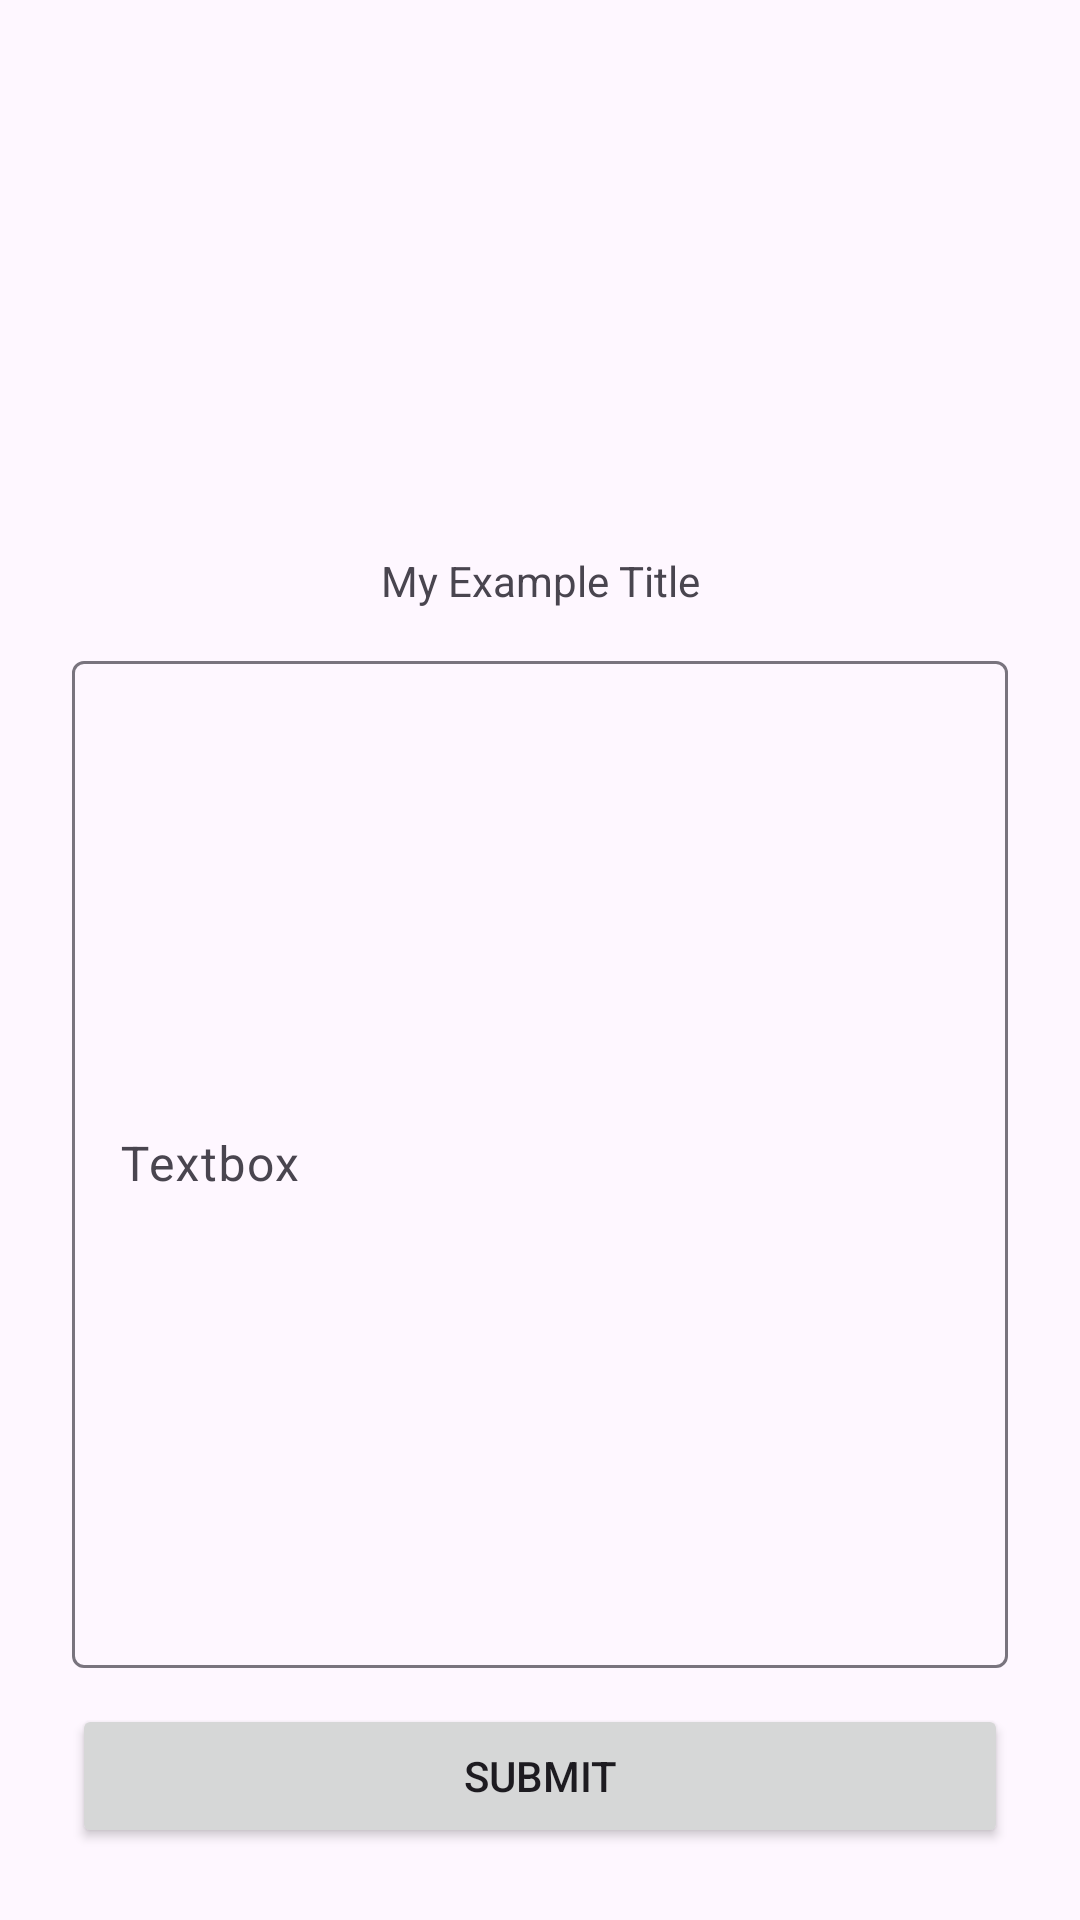

Layout XML and referenced resources for this Android screen:
<!-- AndroidManifest.xml: application theme Theme.RecordKeeper -->
<!-- res/layout/constraint_layout_3.xml -->
<?xml version="1.0" encoding="utf-8"?>
<androidx.constraintlayout.widget.ConstraintLayout xmlns:android="http://schemas.android.com/apk/res/android"
    xmlns:app="http://schemas.android.com/apk/res-auto"
    android:layout_width="match_parent"
    android:layout_height="match_parent"
    android:padding="24dp">

    <ImageView
        android:id="@+id/image_view"
        android:layout_width="0dp"
        android:layout_height="0dp"
        app:layout_constraintHeight_percent="0.25"
        android:src="@drawable/ic_launcher_background"
        app:layout_constraintEnd_toEndOf="parent"
        app:layout_constraintStart_toStartOf="parent"
        app:layout_constraintTop_toTopOf="parent" />

    <TextView
        android:id="@+id/text_view_title"
        android:layout_width="wrap_content"
        android:layout_height="wrap_content"
        android:layout_marginTop="12dp"
        android:text="My Example Title"
        app:layout_constraintEnd_toEndOf="parent"
        app:layout_constraintStart_toStartOf="parent"
        app:layout_constraintTop_toBottomOf="@id/image_view" />

    <com.google.android.material.textfield.TextInputLayout
        style="@style/Widget.Material3.TextInputLayout.OutlinedBox"
        android:layout_width="0dp"
        android:layout_height="0dp"
        android:layout_marginTop="12dp"
        android:layout_marginBottom="12dp"
        app:layout_constraintBottom_toTopOf="@id/button"
        app:layout_constraintEnd_toEndOf="parent"
        app:layout_constraintStart_toStartOf="parent"
        app:layout_constraintTop_toBottomOf="@id/text_view_title">

        <com.google.android.material.textfield.TextInputEditText
            android:layout_width="match_parent"
            android:layout_height="match_parent"
            android:hint="Textbox" />
    </com.google.android.material.textfield.TextInputLayout>

    <Button
        android:id="@+id/button"
        android:layout_width="0dp"
        android:layout_height="wrap_content"
        android:text="Submit"
        app:layout_constraintBottom_toBottomOf="parent"
        app:layout_constraintEnd_toEndOf="parent"
        app:layout_constraintStart_toStartOf="parent" />

</androidx.constraintlayout.widget.ConstraintLayout>
<!-- resources referenced by this layout -->
<resources>
  <style name="Theme.RecordKeeper" parent="Base.Theme.RecordKeeper" />
  <style name="Base.Theme.RecordKeeper" parent="Theme.Material3.DayNight">
          
          <item name="colorPrimary">@color/teal_500</item>
          <item name="colorPrimaryVariant">@color/teal_700</item>
      </style>
  <color name="teal_500">#009688</color>
  <color name="teal_700">#00695C</color>
</resources>
